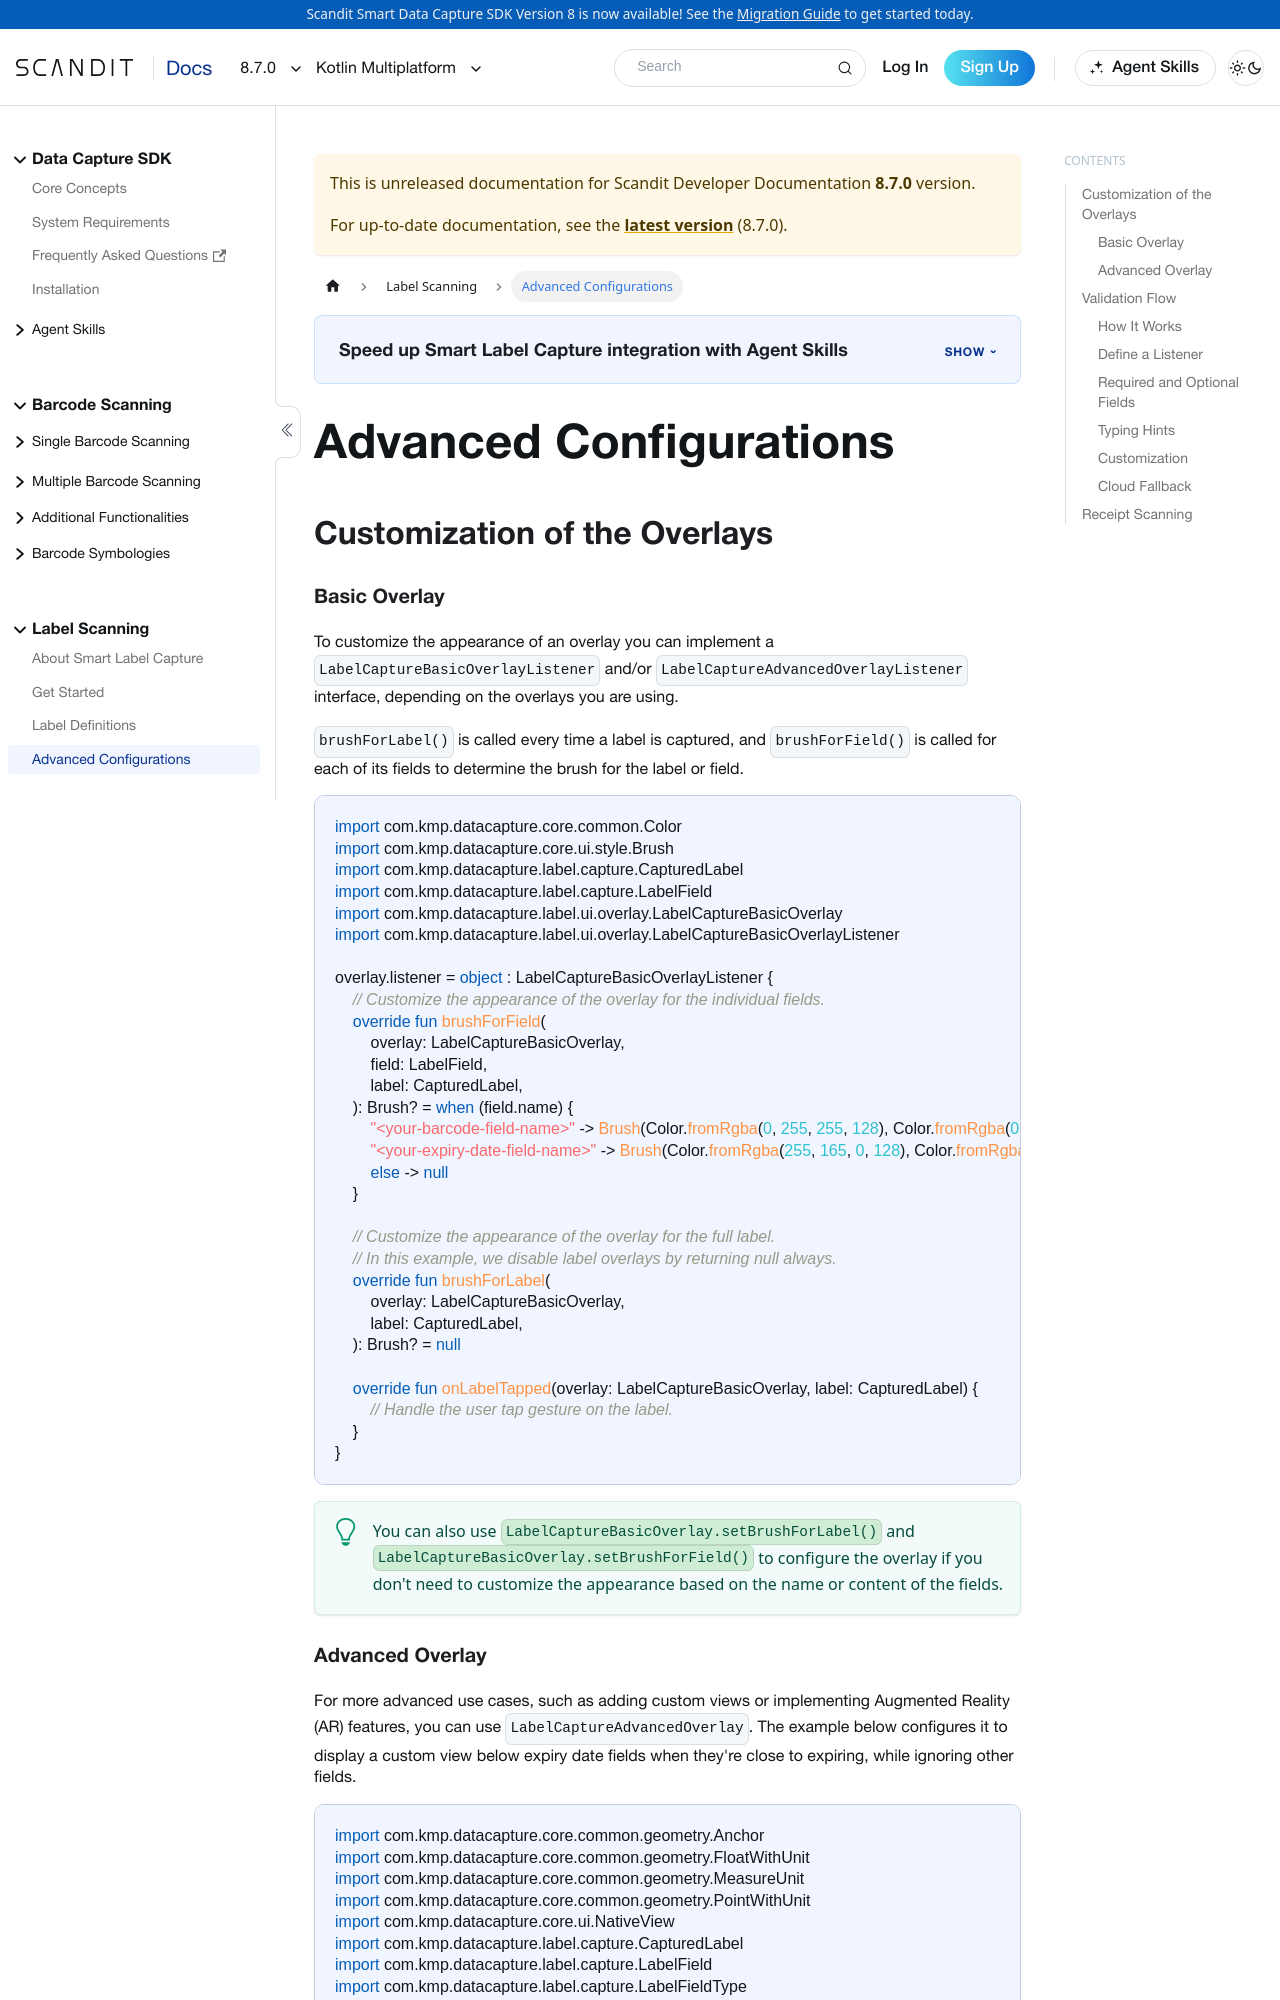

repository: Scandit/data-capture-documentation · page: pr-preview/pr-480/sdks/kmp/label-capture/advanced/index.html · generator: docusaurus

---
description: "Customize Smart Label Capture overlays in Kotlin Multiplatform."
sidebar_position: 3
pagination_next: null
framework: kmp
keywords:
  - kmp
---

import ValidationFlowHowItWorks from '../../../partials/advanced/_validation-flow-how-it-works.mdx';
import ValidationFlowCustomButtons from '../../../partials/advanced/_validation-flow-custom-buttons.mdx';
import ValidationFlowTypingHints from '../../../partials/advanced/_validation-flow-typing-hints.mdx';
import ValidationFlowRequiredOptional from '../../../partials/advanced/_validation-flow-required-optional.mdx';
import ValidationFlowCustomToasts from '../../../partials/advanced/_validation-flow-custom-toasts.mdx';
import ValidationFlowCustomField from '../../../partials/advanced/_validation-flow-custom-field.mdx';

# Advanced Configurations

## Customization of the Overlays
